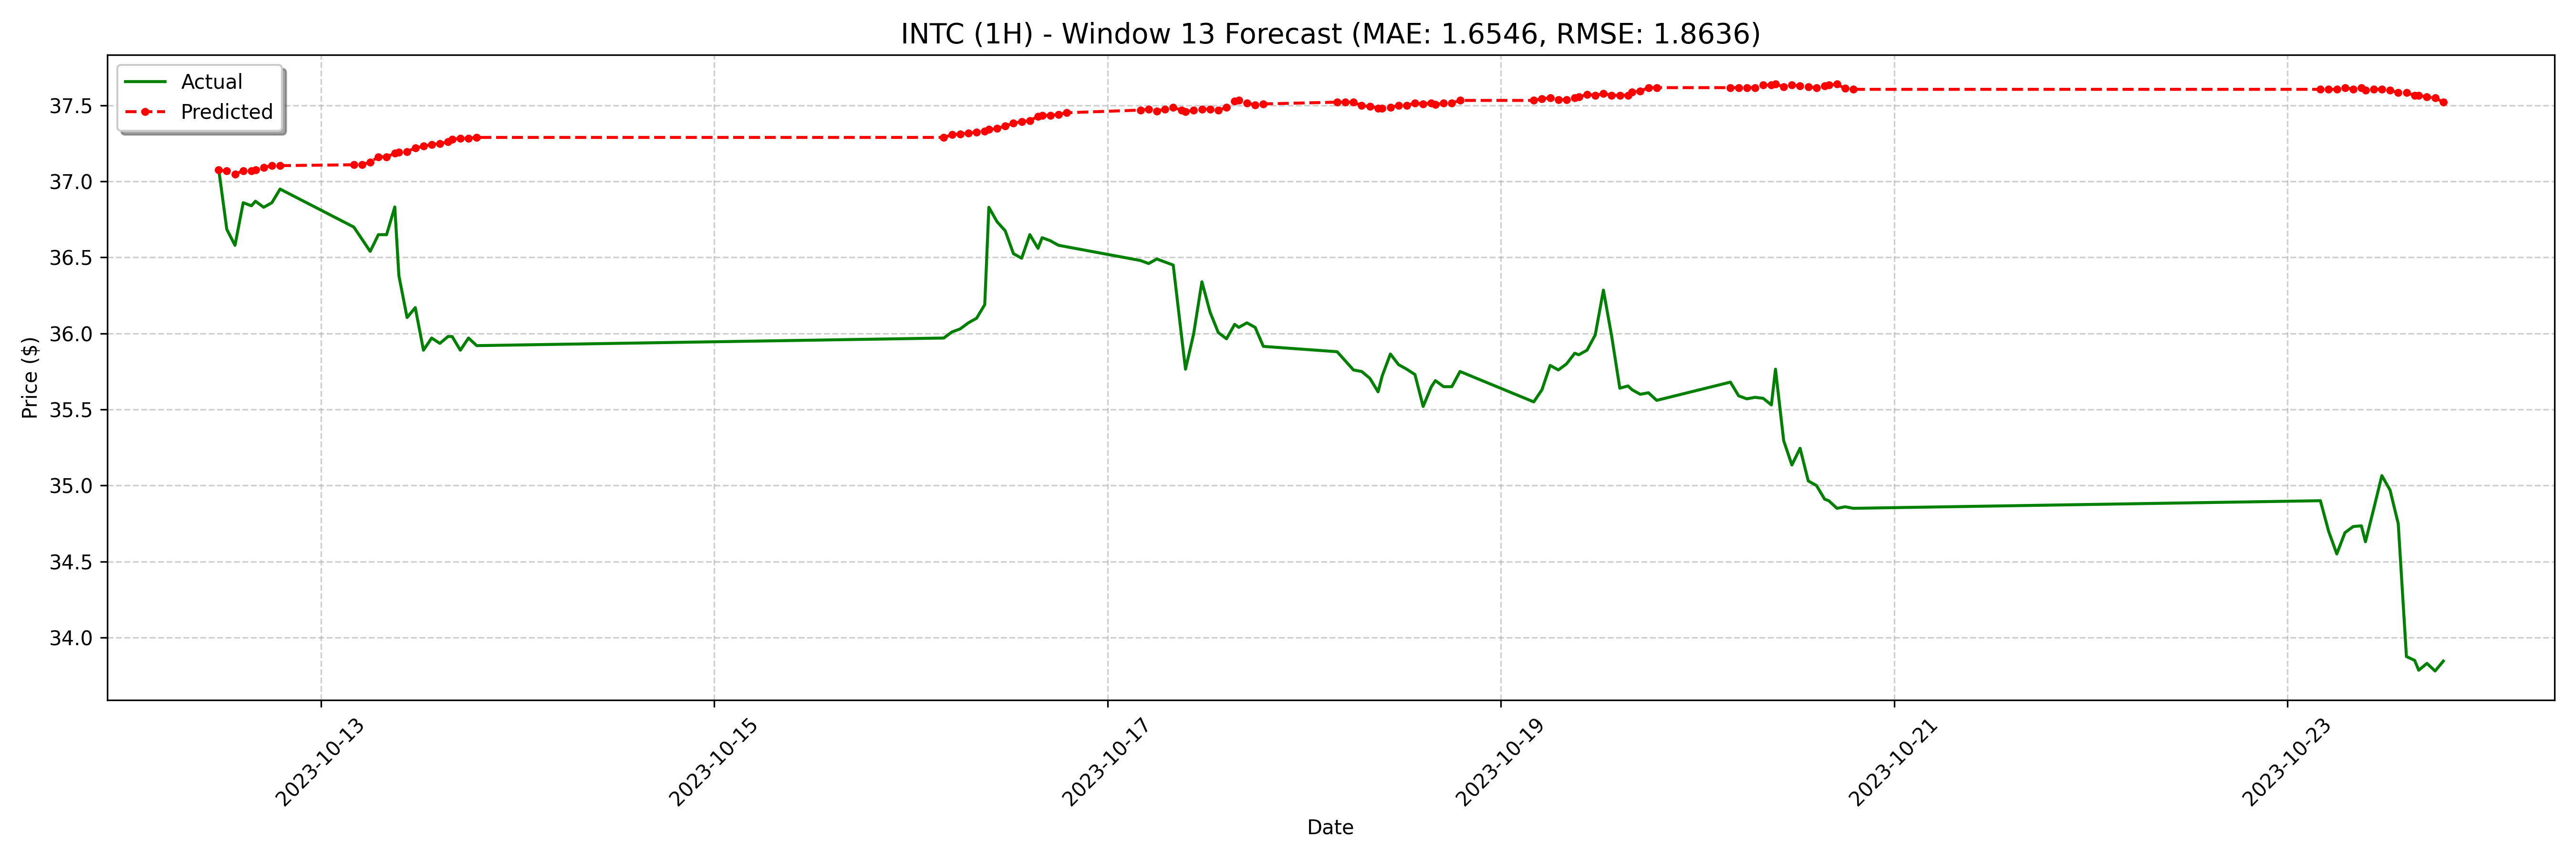

The file beside this chart, header and first rows:
date, actual, forecast
2023-10-12 11:30:00-04:00, 37.09, 37.07
2023-10-12 12:30:00-04:00, 36.68, 37.07
2023-10-12 13:30:00-04:00, 36.58, 37.05
2023-10-12 14:30:00-04:00, 36.86, 37.07
2023-10-12 15:30:00-04:00, 36.84, 37.07
2023-10-12 16:00:00-04:00, 36.87, 37.07
2023-10-12 17:00:00-04:00, 36.83, 37.09
2023-10-12 18:00:00-04:00, 36.86, 37.1
2023-10-12 19:00:00-04:00, 36.95, 37.1
2023-10-13 04:00:00-04:00, 36.7, 37.11
2023-10-13 05:00:00-04:00, 36.62, 37.11
2023-10-13 06:00:00-04:00, 36.54, 37.13
2023-10-13 07:00:00-04:00, 36.65, 37.16
2023-10-13 08:00:00-04:00, 36.65, 37.16
2023-10-13 09:00:00-04:00, 36.83, 37.19
2023-10-13 09:30:00-04:00, 36.38, 37.19
2023-10-13 10:30:00-04:00, 36.1, 37.2
2023-10-13 11:30:00-04:00, 36.17, 37.22
2023-10-13 12:30:00-04:00, 35.89, 37.23
2023-10-13 13:30:00-04:00, 35.97, 37.24
2023-10-13 14:30:00-04:00, 35.94, 37.25
2023-10-13 15:30:00-04:00, 35.98, 37.26
2023-10-13 16:00:00-04:00, 35.98, 37.28
2023-10-13 17:00:00-04:00, 35.89, 37.28
2023-10-13 18:00:00-04:00, 35.97, 37.28
2023-10-13 19:00:00-04:00, 35.92, 37.29
2023-10-16 04:00:00-04:00, 35.97, 37.29
2023-10-16 05:00:00-04:00, 36.01, 37.31
2023-10-16 06:00:00-04:00, 36.03, 37.31
2023-10-16 07:00:00-04:00, 36.07, 37.32
2023-10-16 08:00:00-04:00, 36.1, 37.32
2023-10-16 09:00:00-04:00, 36.19, 37.33
2023-10-16 09:30:00-04:00, 36.83, 37.34
2023-10-16 10:30:00-04:00, 36.73, 37.35
2023-10-16 11:30:00-04:00, 36.67, 37.36
2023-10-16 12:30:00-04:00, 36.52, 37.38
2023-10-16 13:30:00-04:00, 36.49, 37.39
2023-10-16 14:30:00-04:00, 36.65, 37.4
2023-10-16 15:30:00-04:00, 36.56, 37.43
2023-10-16 16:00:00-04:00, 36.63, 37.43
2023-10-16 17:00:00-04:00, 36.61, 37.43
2023-10-16 18:00:00-04:00, 36.58, 37.44
2023-10-16 19:00:00-04:00, 36.57, 37.45
2023-10-17 04:00:00-04:00, 36.48, 37.47
2023-10-17 05:00:00-04:00, 36.46, 37.48
2023-10-17 06:00:00-04:00, 36.49, 37.46
2023-10-17 07:00:00-04:00, 36.47, 37.48
2023-10-17 08:00:00-04:00, 36.45, 37.49
2023-10-17 09:00:00-04:00, 35.99, 37.47
2023-10-17 09:30:00-04:00, 35.77, 37.46
2023-10-17 10:30:00-04:00, 36.0, 37.47
2023-10-17 11:30:00-04:00, 36.34, 37.48
2023-10-17 12:30:00-04:00, 36.14, 37.48
2023-10-17 13:30:00-04:00, 36.01, 37.47
2023-10-17 14:30:00-04:00, 35.97, 37.49
2023-10-17 15:30:00-04:00, 36.06, 37.53
2023-10-17 16:00:00-04:00, 36.04, 37.53
2023-10-17 17:00:00-04:00, 36.07, 37.52
2023-10-17 18:00:00-04:00, 36.04, 37.5
2023-10-17 19:00:00-04:00, 35.91, 37.51
... 68 more rows
